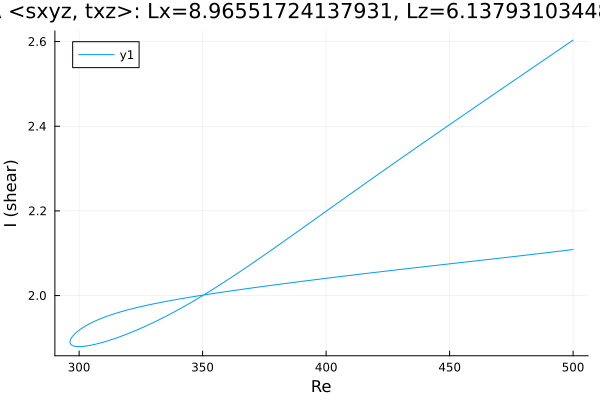

Source data for this figure (header and first rows):
Re, shear
500.0, 2.109
499.5, 2.108
498.1, 2.107
496.7, 2.106
495.3, 2.105
493.9, 2.104
492.5, 2.103
491.1, 2.102
489.6, 2.101
488.2, 2.1
486.8, 2.099
485.4, 2.098
484, 2.098
482.6, 2.097
481.2, 2.096
479.7, 2.095
478.3, 2.094
476.9, 2.093
475.5, 2.092
474.1, 2.091
472.7, 2.09
471.3, 2.089
469.8, 2.088
468.4, 2.087
467, 2.086
465.6, 2.085
464.2, 2.084
462.8, 2.083
461.4, 2.082
459.9, 2.081
458.5, 2.08
457.1, 2.08
455.7, 2.079
454.3, 2.078
452.9, 2.077
451.5, 2.076
450, 2.075
448.6, 2.074
447.2, 2.073
445.8, 2.072
444.4, 2.071
443, 2.07
441.6, 2.069
440.1, 2.068
438.7, 2.067
437.3, 2.066
435.9, 2.066
434.5, 2.065
433.1, 2.064
431.7, 2.063
430.2, 2.062
428.8, 2.061
427.4, 2.06
426, 2.059
424.6, 2.058
423.2, 2.057
421.8, 2.056
420.3, 2.055
418.9, 2.054
417.5, 2.053
... 299 more rows
